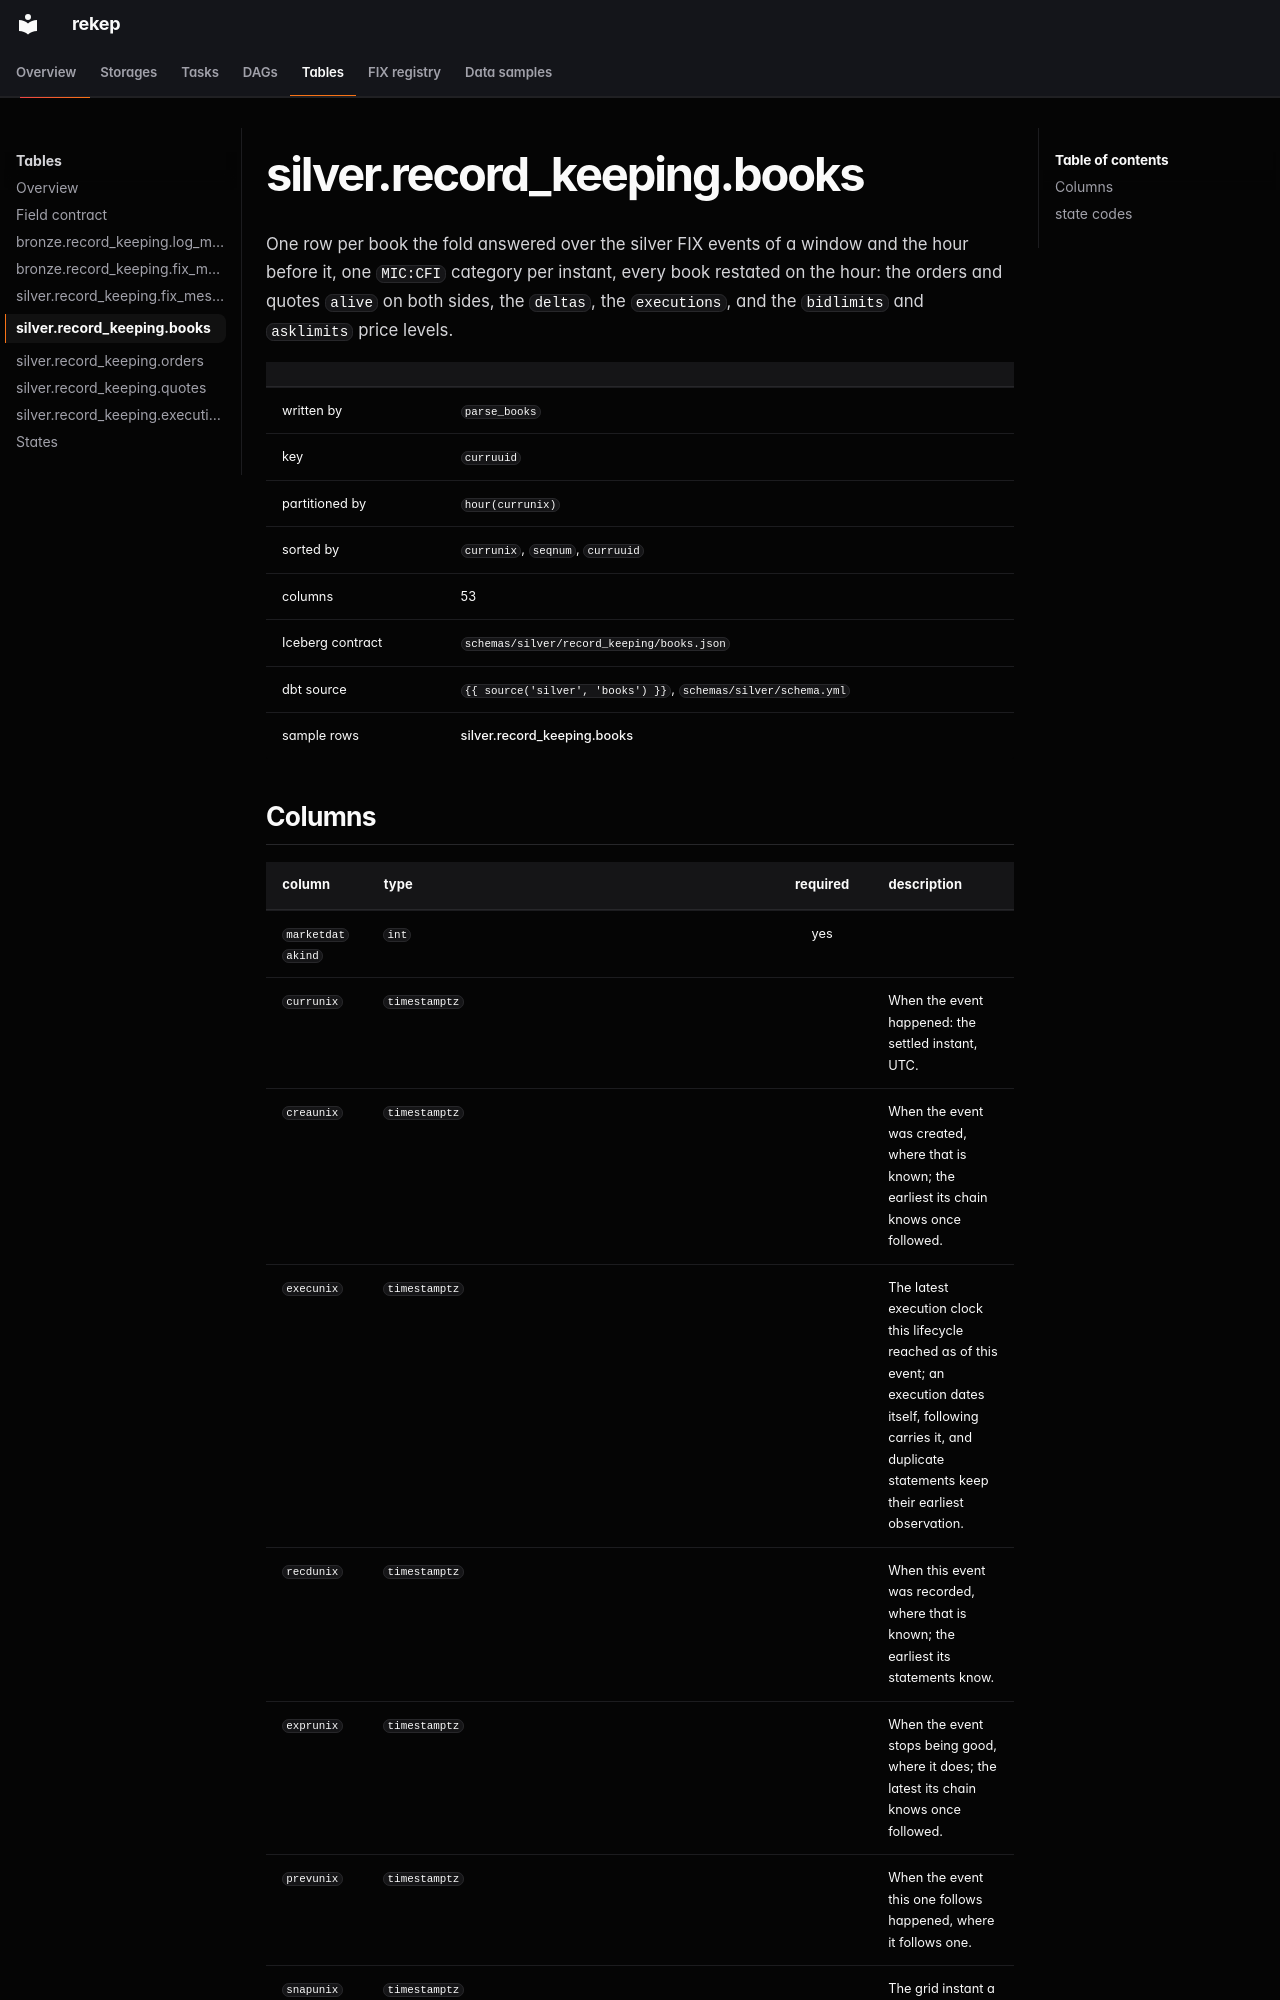

repository: Platob/yggfin · page: tables/silver/books/index.html · generator: mkdocs

# silver.record_keeping.books

One row per book the fold answered over the silver FIX events of a window and the hour before it, one `MIC:CFI` category per instant, every book restated on the hour: the orders and quotes `alive` on both sides, the `deltas`, the `executions`, and the `bidlimits` and `asklimits` price levels.

| | |
| --- | --- |
| written by | [`parse_books`](../../tasks/parse-books.md) |
| key | `curruuid` |
| partitioned by | `hour(currunix)` |
| sorted by | `currunix`, `seqnum`, `curruuid` |
| columns | 53 |
| Iceberg contract | `schemas/silver/record_keeping/books.json` |
| dbt source | `{{ source('silver', 'books') }}`, `schemas/silver/schema.yml` |
| sample rows | [silver.record_keeping.books](../../samples/silver/books.md) |
